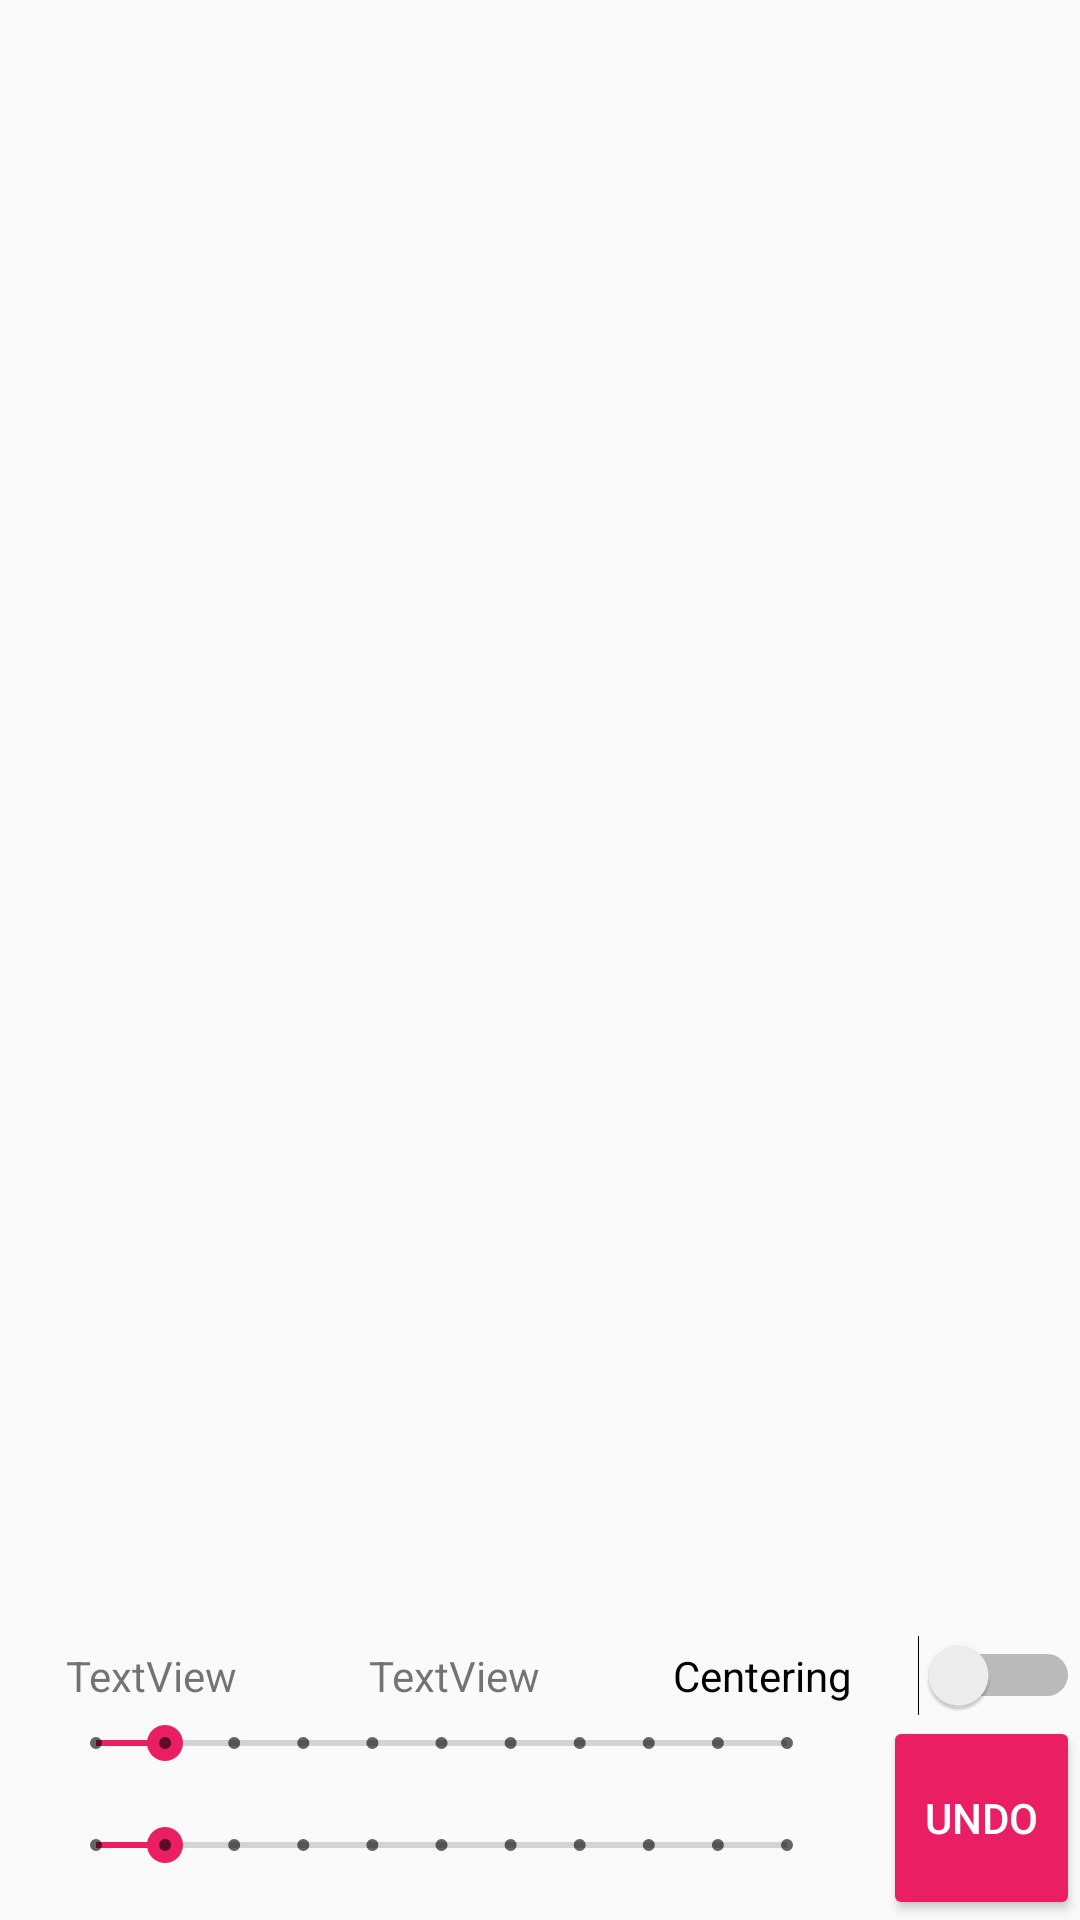

Here is an Android app screen rendered from its layout file. Give the layout XML and the strings, colors and styles it references.
<!-- AndroidManifest.xml: application theme AppTheme -->
<!-- res/layout/fragment_retouch.xml -->
<?xml version="1.0" encoding="utf-8"?>
<androidx.constraintlayout.widget.ConstraintLayout
    xmlns:android="http://schemas.android.com/apk/res/android"
    xmlns:app="http://schemas.android.com/apk/res-auto"
    xmlns:tools="http://schemas.android.com/tools"
    android:layout_width="match_parent"
    android:layout_height="match_parent">

    <LinearLayout
        android:id="@+id/linearLayout6"
        android:layout_width="0dp"
        android:layout_height="wrap_content"
        android:orientation="horizontal"
        app:layout_constraintBottom_toBottomOf="parent"
        app:layout_constraintEnd_toEndOf="parent"
        app:layout_constraintStart_toStartOf="parent">

        <LinearLayout
            android:id="@+id/linearLayout4"
            android:layout_width="0dp"
            android:layout_height="wrap_content"
            android:layout_weight="4.5"
            android:orientation="vertical">

            <SeekBar
                android:id="@+id/brushSizeSeekbar"
                style="@style/Widget.AppCompat.SeekBar.Discrete"
                android:layout_width="match_parent"
                android:layout_height="wrap_content"
                android:layout_marginLeft="16dp"
                android:layout_marginRight="16dp"
                android:max="10"
                android:progress="1" />

            <SeekBar
                android:id="@+id/coefSeekbar"
                style="@style/Widget.AppCompat.SeekBar.Discrete"
                android:layout_width="match_parent"
                android:layout_height="wrap_content"
                android:layout_margin="16dp"
                android:max="10"
                android:progress="1" />

        </LinearLayout>

        <Button
            android:id="@+id/undoBtn"
            style="@style/Widget.AppCompat.Button.Colored"
            android:layout_width="0dp"
            android:layout_height="match_parent"
            android:layout_weight="1"
            android:text="UNDO" />

    </LinearLayout>

    <LinearLayout
        android:layout_width="0dp"
        android:layout_height="wrap_content"
        android:orientation="horizontal"
        app:layout_constraintBottom_toTopOf="@+id/linearLayout6"
        app:layout_constraintEnd_toEndOf="parent"
        app:layout_constraintStart_toStartOf="parent">

        <TextView
            android:id="@+id/brushSize"
            android:layout_width="wrap_content"
            android:layout_height="wrap_content"
            android:layout_weight="1"
            android:text="TextView"
            android:textAlignment="center" />

        <TextView
            android:id="@+id/coef"
            android:layout_width="wrap_content"
            android:layout_height="wrap_content"
            android:layout_weight="1"
            android:text="TextView"
            android:textAlignment="center" />

        <Switch
            android:id="@+id/centeringSwitch"
            android:layout_width="wrap_content"
            android:layout_height="wrap_content"
            android:layout_weight="1"
            android:text="Centering"
            android:textAlignment="center" />
    </LinearLayout>

</androidx.constraintlayout.widget.ConstraintLayout>
<!-- resources referenced by this layout -->
<resources>
  <style name="AppTheme" parent="Theme.AppCompat.Light.DarkActionBar">
          
          <item name="colorPrimary">#E91E63</item>
          <item name="colorPrimaryDark">#E91E63</item>
          <item name="colorAccent">#E91E63</item>
      </style>
</resources>
